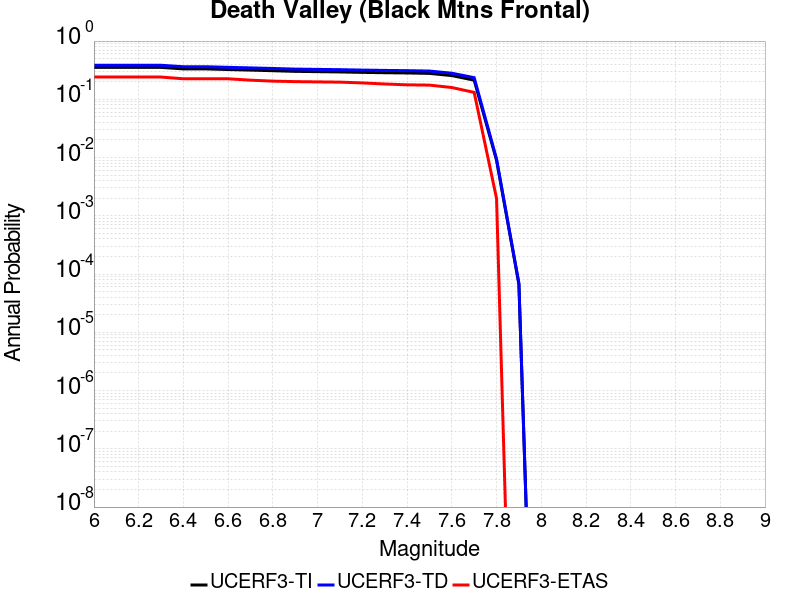

The data file committed next to this chart (first rows):
Magnitude, UCERF3-TI Prob, UCERF3-TD Prob, UCERF3-ETAS Prob
6.0, 0.3533, 0.3842, 0.241
6.1, 0.3533, 0.3842, 0.241
6.2, 0.3533, 0.3842, 0.241
6.3, 0.3533, 0.3842, 0.241
6.4, 0.3329, 0.3627, 0.2251
6.5, 0.3329, 0.3627, 0.2251
6.6, 0.3246, 0.354, 0.2251
6.7, 0.3174, 0.3465, 0.2131
6.8, 0.3098, 0.3384, 0.2052
6.9, 0.302, 0.3302, 0.2012
7.0, 0.2984, 0.3264, 0.1992
7.1, 0.295, 0.3228, 0.1972
7.2, 0.29, 0.3175, 0.1912
7.3, 0.2862, 0.3135, 0.1833
7.4, 0.2833, 0.3105, 0.1773
7.5, 0.2787, 0.3056, 0.1753
7.6, 0.2553, 0.2806, 0.1594
7.7, 0.2132, 0.2351, 0.1315
7.8, 0.008983, 0.009447, 0.001992
7.9, 6.676333E-5, 6.9493806E-5, 0.0
